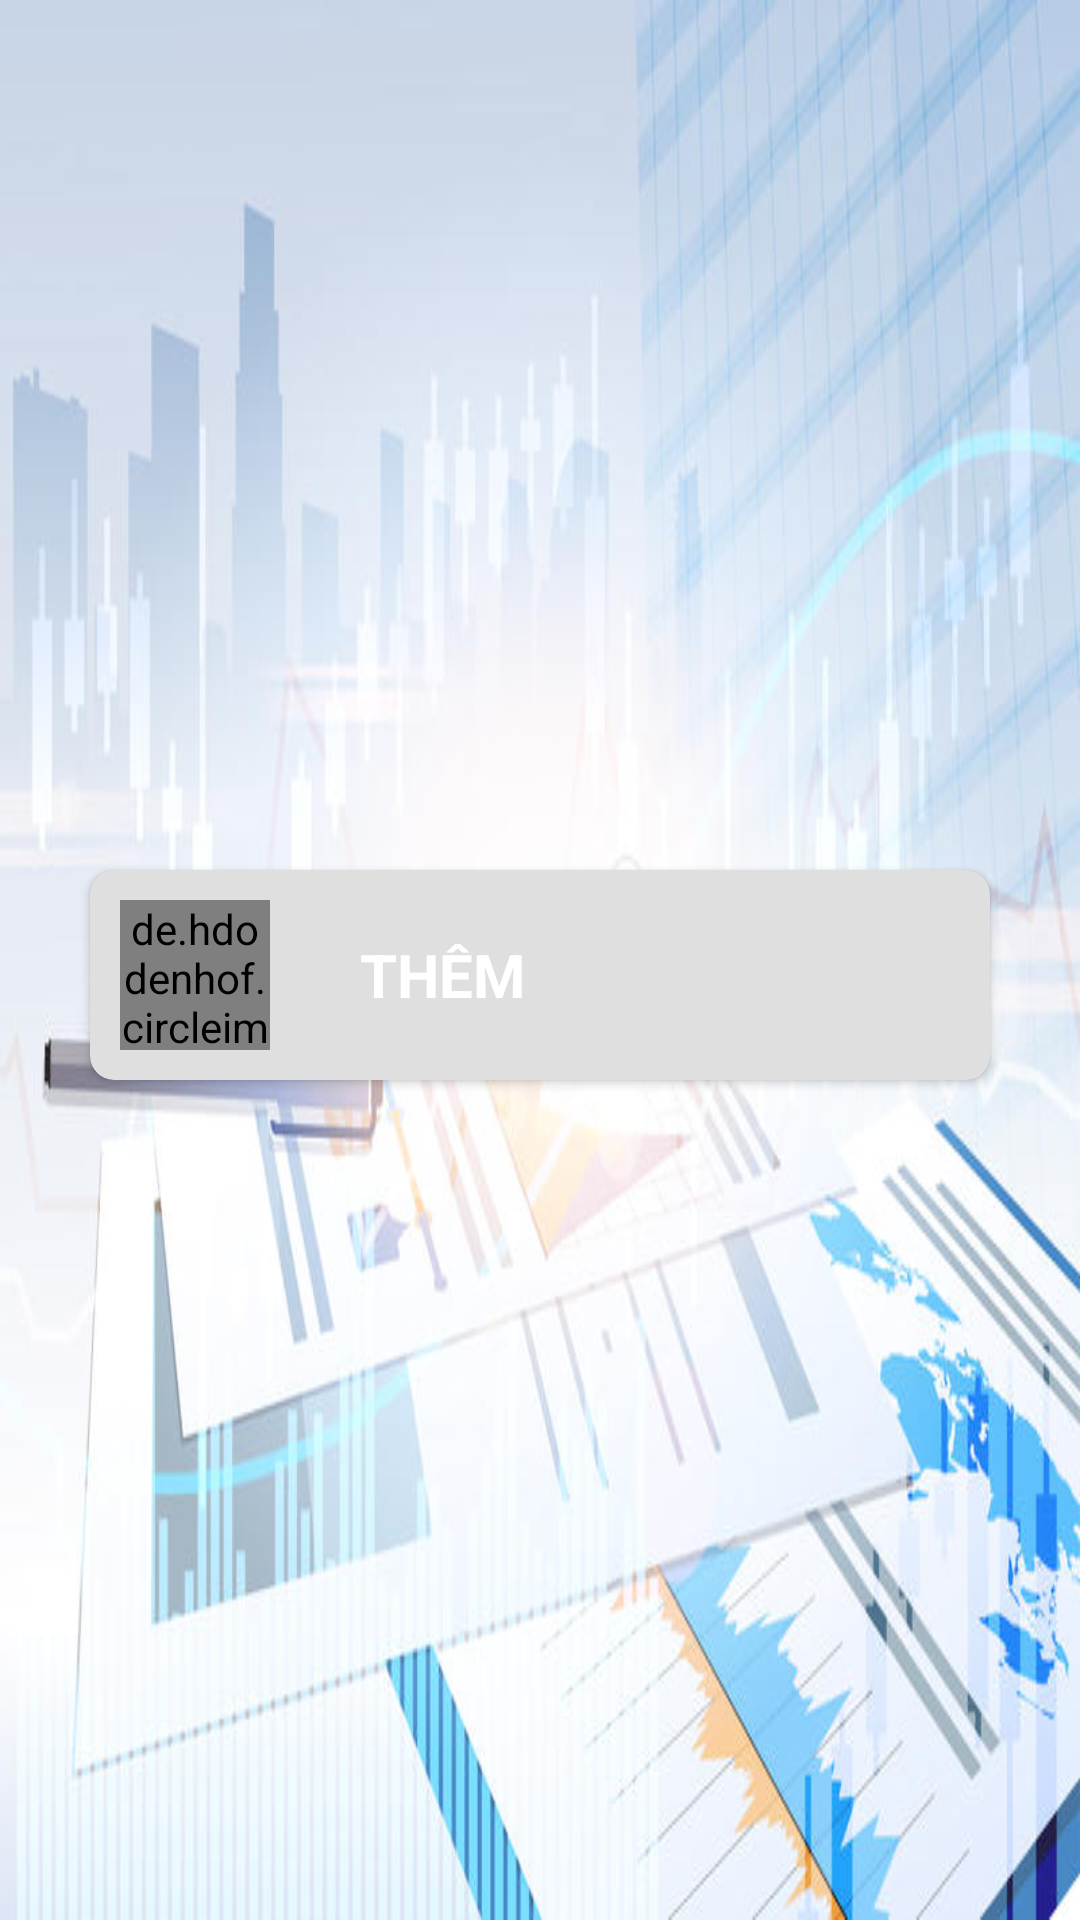

Layout XML and referenced resources for this Android screen:
<!-- AndroidManifest.xml: application theme Theme.Quanlythuchi -->
<!-- res/layout/activity_main.xml -->
<?xml version="1.0" encoding="utf-8"?>
<LinearLayout xmlns:android="http://schemas.android.com/apk/res/android"
    xmlns:app="http://schemas.android.com/apk/res-auto"
    xmlns:tools="http://schemas.android.com/tools"
    android:layout_width="match_parent"
    android:layout_height="match_parent"
    android:background="@drawable/background"
    tools:context=".MainActivity"
    android:gravity="center"
    android:orientation="vertical">
    <androidx.recyclerview.widget.RecyclerView
        android:id="@+id/rcvUser"
        android:layout_width="match_parent"
        android:layout_height="wrap_content"
        android:layout_marginRight="20dp"
        android:layout_marginLeft="20dp"
    />
    <androidx.cardview.widget.CardView
        android:id="@+id/user_item"
        android:layout_width="match_parent"
        android:layout_height="wrap_content"
        android:layout_marginTop="10dp"
        android:layout_marginLeft="30dp"
        android:layout_marginRight="30dp"
        app:cardCornerRadius="8dp"
        >
        <RelativeLayout
            android:layout_width="match_parent"
            android:layout_height="wrap_content"
            android:background="#20000000"
            android:id="@+id/rltAdd"
            >
            <de.hdodenhof.circleimageview.CircleImageView
                android:id="@+id/ic_add"
                android:layout_width="50dp"
                android:layout_height="50dp"
                android:src="@drawable/ic_add"
                android:layout_marginLeft="10dip"
                android:layout_marginTop="10dp"
                android:layout_marginBottom="10dp"/>
            <TextView
                android:layout_width="wrap_content"
                android:layout_height="wrap_content"
                android:text="THÊM"
                android:textStyle="bold"
                android:textSize="20dip"
                android:textColor="@color/white"
                android:layout_toRightOf="@+id/ic_add"
                android:layout_centerVertical="true"
                android:layout_marginLeft="30dip"/>
        </RelativeLayout>
    </androidx.cardview.widget.CardView>

</LinearLayout>
<!-- resources referenced by this layout -->
<resources>
  <color name="white">#FFFFFFFF</color>
  <!-- drawable background: jpg bitmap (drawable, 50954 bytes) -->
  <!-- drawable ic_add (drawable) -->
  <vector android:height="24dp" android:tint="@color/dark_grey"
      android:viewportHeight="24" android:viewportWidth="24"
      android:width="24dp" xmlns:android="http://schemas.android.com/apk/res/android">
      <path android:fillColor="@android:color/white" android:pathData="M19,13h-6v6h-2v-6H5v-2h6V5h2v6h6v2z"/>
  </vector>
  <style name="Theme.Quanlythuchi" parent="Theme.MaterialComponents.DayNight.NoActionBar">
          
          <item name="colorPrimary">@color/purple_500</item>
          <item name="colorPrimaryVariant">@color/purple_700</item>
          <item name="colorOnPrimary">@color/white</item>
          
          <item name="colorSecondary">@color/teal_200</item>
          <item name="colorSecondaryVariant">@color/teal_700</item>
          <item name="colorOnSecondary">@color/black</item>
          
          <item name="android:statusBarColor" tools:targetApi="l">?attr/colorPrimaryVariant</item>
          
      </style>
  <color name="dark_grey">#A9A9A9</color>
  <color name="purple_500">#FF6200EE</color>
  <color name="purple_700">#FF3700B3</color>
  <color name="teal_200">#FF03DAC5</color>
  <color name="teal_700">#FF018786</color>
  <color name="black">#FF000000</color>
</resources>
